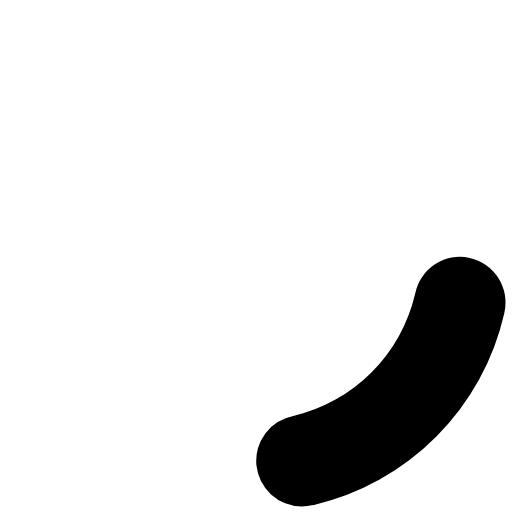
t = 0.00 s
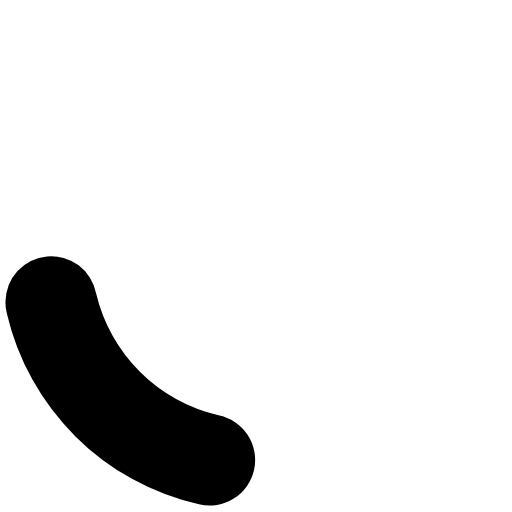
t = 0.55 s
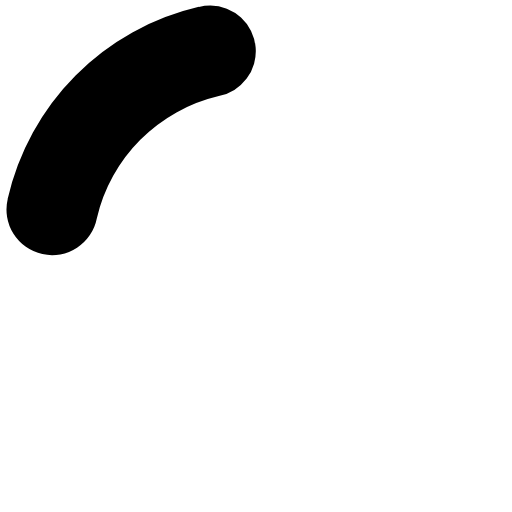
t = 1.10 s
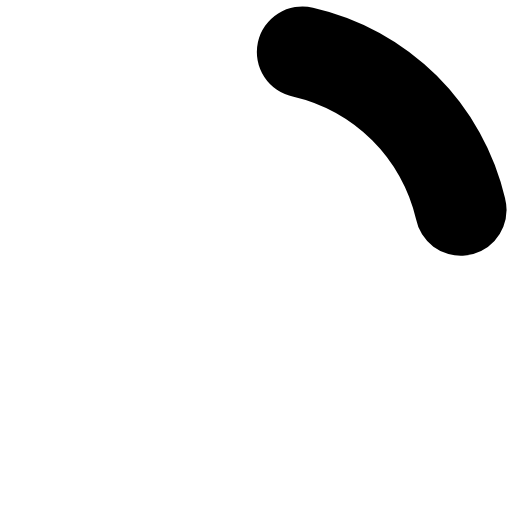
t = 1.65 s

The animated SVG that drew these frames (rendered in a browser with its animation timeline set to each time). Animation: 1 SMIL element (animateTransform=1); one cycle of 2.20 s, repeats indefinitely.

<?xml version="1.0" encoding="UTF-8" standalone="no"?><svg xmlns:svg="http://www.w3.org/2000/svg" xmlns="http://www.w3.org/2000/svg" xmlns:xlink="http://www.w3.org/1999/xlink" version="1.0" width="64px" height="64px" viewBox="0 0 128 128" xml:space="preserve"><rect x="0" y="0" width="100%" height="100%" fill="#FFFFFF" /><g transform="translate(128,0) scale(-1,1)"><path d="M75.4 126.63a11.43 11.43 0 0 1-2.1-22.65 40.9 40.9 0 0 0 30.5-30.6 11.4 11.4 0 1 1 22.27 4.87h.02a63.77 63.77 0 0 1-47.8 48.05v-.02a11.38 11.38 0 0 1-2.93.37z" fill="#000000" fill-opacity="1"/><animateTransform attributeName="transform" type="rotate" from="0 64 64" to="360 64 64" dur="2200ms" repeatCount="indefinite"></animateTransform></g></svg>